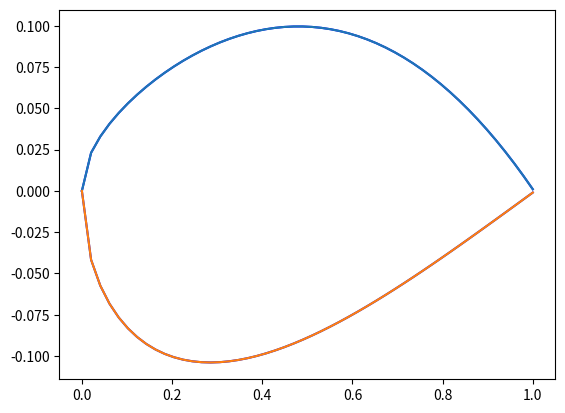

This figure's Python source:
# -*- coding: utf-8 -*-
import math 

def CST(x,deltasz,A0s,A1s,c):
    """
    Based on the paper ""Fundamental" Parametric Geometry Representations for
    Aircraft Component Shapes" from Brenda M. Kulfan and John E. Bussoletti. 
    The code uses a 1st order Bernstein Polynomial for the “Class Function” / 
    “Shape Function” airfoil representation.
    
    The inputs are:

        - x:list of points along the chord, from TE and the LE, or vice-versa.
          The code works both ways.
    
    For deltaz, A0s and A1s: first element in the list is related to the upper
    surface and the second to the lower surface. There are two because the CST
    method treats the airfoil surfaces as two different surfaces (upper and 
    lower)
    
        - deltasz: list of thicknesses on the TE.
        
        - A0s: list of A0 coefficients, which are design parameters.
        
        - A1s: list of A1 coefficients, which are design parameters.
        
        - c: chord
    
    The outputs are:
        - y_u: list of y position of the upper surface according to the x 
        points.
        
        - y_l: same as y_u, but for the lower surface.
        
    Created on Sun Jan 19 16:36:55 2014

[redacted]
    """
    def K(r,n):
        K= math.factorial(n)/(math.factorial(r)*math.factorial(n-r))
        return K        
    def S(r,n,psi):
        S=K(r,n)*(psi**r)*(1-psi)**(n-r)
        return S
        
    def C(N1,N2,psi):
        C=((psi)**N1)*((1-psi)**N2)
        return C
     
    psi=x/c;
    #~~~~~~~~~~~~~~~~~~~~~~~~~~~~~~~~~~~~~~~~~~~~~~~~~~~~~~~~~~~~~~~~~~~~~~~~~~
    #                           Treating inputs
    #~~~~~~~~~~~~~~~~~~~~~~~~~~~~~~~~~~~~~~~~~~~~~~~~~~~~~~~~~~~~~~~~~~~~~~~~~~
    # Giving names to everything
    A0_u=A0s[0]
    A0_l=A0s[1]
    A1_u=A1s[0]
    A1_l=A1s[1]
    deltaz_u=deltasz[0]
    deltaz_l=deltasz[1]
    
    # Adimensionalizing
    psi=x/c;    
    deltaeta_u=deltaz_u/c
    deltaeta_l=deltaz_l/c # Will end up contributing negatively
    
    #~~~~~~~~~~~~~~~~~~~~~~~~~~~~~~~~~~~~~~~~~~~~~~~~~~~~~~~~~~~~~~~~~~~~~~~~~~
    #                           Class Function
    #~~~~~~~~~~~~~~~~~~~~~~~~~~~~~~~~~~~~~~~~~~~~~~~~~~~~~~~~~~~~~~~~~~~~~~~~~~    
    # The Coefficients for an airfoil with a rounded leading edge and a sharp
    # trailing edge are N1=0.5 and N2=1.0.
    N1=0.5;
    N2=1.0;
    n=1
    C=C(N1,N2,psi);
    #~~~~~~~~~~~~~~~~~~~~~~~~~~~~~~~~~~~~~~~~~~~~~~~~~~~~~~~~~~~~~~~~~~~~~~~~~~
    #                           Shape Function
    #~~~~~~~~~~~~~~~~~~~~~~~~~~~~~~~~~~~~~~~~~~~~~~~~~~~~~~~~~~~~~~~~~~~~~~~~~~    
    S_u=A0_u*S(0,n,psi)+A1_u*S(1,n,psi)
    S_l=-(A0_l*S(0,n,psi)+A1_l*S(1,n,psi))
    
    # Need to make sure that the upper surface is higher than the lower surface                
    for i in range(0,len(S_u)):
        if S_u[i]>S_l[i]:
            break
    #~~~~~~~~~~~~~~~~~~~~~~~~~~~~~~~~~~~~~~~~~~~~~~~~~~~~~~~~~~~~~~~~~~~~~~~~~~
    #                           Airfoil Shape (eta=z/c)
    #~~~~~~~~~~~~~~~~~~~~~~~~~~~~~~~~~~~~~~~~~~~~~~~~~~~~~~~~~~~~~~~~~~~~~~~~~~        
    # Airfoil Shape (eta=z/c)
    eta_u= C*S_u+psi*deltaeta_u;
    eta_l= C*S_l-psi*deltaeta_l;
    
    # Giving back the dimensions
    y_u=c*eta_u
    y_l=c*eta_l
    return y_u,y_l

if __name__ == '__main__':
    import numpy as np
    import matplotlib.pyplot as plt
    
    x = np.linspace(0,1)
    deltasz = [0.001,0.001]
    A0s = [0.16,0.3]
    A1s = [0.4,0.2]
    c = 1.
    y_u, y_l = CST(x, deltasz, A0s, A1s, c)
    
    plt.plot(x,y_u,'b')
    plt.plot(x,y_l,'b')
    
    A0s = [0.16,0.3]
    A1s = [0.4,0.2]
    c = 1.
    y_u, y_l = CST(x, deltasz, A0s, A1s, c)
    
    plt.plot(x,y_u)
    plt.plot(x,y_l)